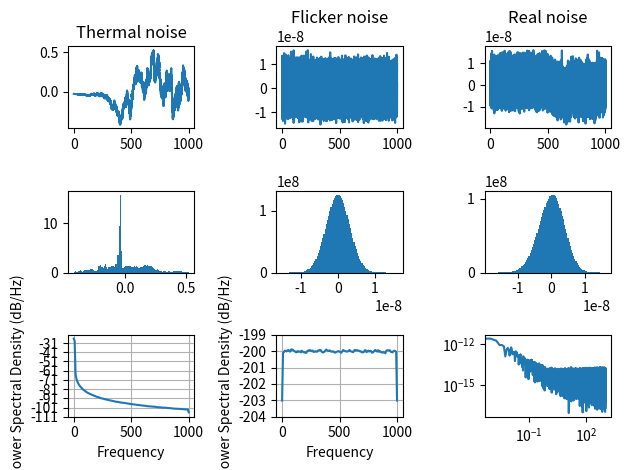
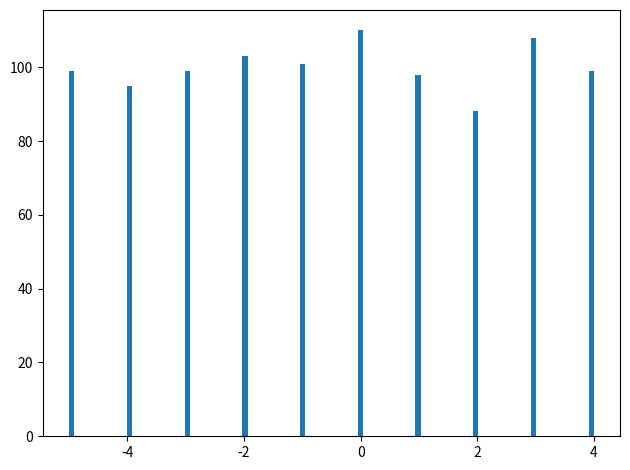

The script that saved these images, in order:
import numpy as np
import matplotlib.pyplot as plt

# TODO: Werte für Frame-Noise noch anpassen
def frame_noise(no_frames: int, frame_in: np.ndarray, wgndB: [float, float], fs: float) -> [np.ndarray, np.ndarray]:
    """Generation of noisy spike frames with AWGN at noise power [dB]"""
    width = frame_in.size
    frames_noise = np.zeros(shape=(no_frames, width), dtype="double")
    frames_out = np.zeros(shape=(no_frames, width), dtype="double")
    # Calculation
    noise_lvl = np.random.uniform(wgndB[0], wgndB[1])
    for idx in range(0, no_frames):
        frames_noise[idx, :] = np.round(noise_awgn(width, fs, noise_lvl)[0])
        frames_out[idx, :] = frame_in + frames_noise[idx, :]
    return frames_noise, frames_out

def noise_awgn(size: int, fs: float, wgndBW: float) -> [np.ndarray, np.ndarray]:
    """Generation of transient noise signal with noise power [dB]
    input:
    wgndB   - spectral noise density [dBW/SQRT(Hz)]
    fs      - sample rate
    size    - no of points
    output:
    noise   - N points of noise signal with spectral noise density of rho
    n_eff   - effective value of output noise
    """
    rho = 10 ** (wgndBW / 10)
    sigma = rho * np.sqrt(fs/2)
    noise = np.random.normal(0, sigma, size)
    noise -= np.mean(noise)
    # Calculation of effective noise
    noise_eff = np.std(noise)
    noise_pp = np.max(noise)-np.min(noise)
    return noise, noise_eff

def noise_flicker(size: int, alpha: float) -> np.ndarray:
    M = 2 * size + (size % 2)
    # --- Thermal noise
    ynoise = np.random.randn(M)
    window = np.hanning(M)
    Ypink = np.fft.fft(window * ynoise)
    Ypink[0] = Ypink[0] / 2
    # --- Flicker spectral component
    n = np.arange(1, size+1, 1)
    n = np.power(n, alpha)
    # --- Generate full spectrum
    Y = Ypink[0:size] / n
    Ypos = Y[np.newaxis, :]
    Yneg = np.fliplr(Ypos)
    Y = np.concatenate((Ypos, Yneg), axis=None)
    # --- Generate pink noise
    U = np.fft.ifft(Y)
    Upink = np.real(U[0:size])
    Upink -= np.mean(Upink)
    # Output
    return Upink

def noise_real(tsize: int, fs: float, wgndBW: float, Fc: float, alpha: float) -> [np.ndarray, np.ndarray, np.ndarray]:
    """Generation of real noise signal with specific noise power [dBW], corner frequency Fc, and slope of 1/f noise"""
    # --- Generate noise components and match
    Uwhite,_ = noise_awgn(tsize, fs, wgndBW)
    Upink = noise_flicker(tsize, alpha)
    # --- Adapting the amplitude
    freq0, Ywhite = do_fft(Uwhite, fs)
    _, Ypink = do_fft(Upink, fs)
    # --- Find corner frequency
    X_Fc = np.argwhere(freq0 >= Fc)
    X_Fc = X_Fc[0]
    Nmean = 100
    YWm = np.convolve(Ywhite, np.ones(Nmean)/Nmean, mode='same')
    YPm = np.convolve(Ypink, np.ones(Nmean)/Nmean, mode='same')
    scalef = YWm[X_Fc] / YPm[X_Fc]
    # --- Generate output noise
    Unoise = scalef * Upink + Uwhite
    noise_eff = np.std(Unoise)
    noise_pp = np.max(Unoise) - np.min(Unoise)
    # print(f"... effective noise voltage of {1e6*noise_eff:.5f} µV")
    return Unoise, noise_eff, noise_pp

def do_fft(y: np.ndarray, fs: float) -> [np.ndarray, np.ndarray]:
    """Performing the Discrete Fast Fourier Transformation
    input:
    y   - transient input signal
    fs  - sampling rate

    output:
    freq    - Frequency
    Y       - Discrete output
    """
    window = np.hanning(y.size)
    fft_in = window * y
    # ---
    N = y.size // 2
    fft_out = 2 / N * np.abs(np.fft.fft(fft_in))
    fft_out[0] = fft_out[0] / 2
    freq = fs * np.fft.fftfreq(fft_out.size)
    # Taking positive range
    xsel = np.where(freq >= 0)
    fft_out = fft_out[xsel]
    freq = freq[xsel]

    return freq, fft_out

# -------- TEST ROUTINE ------------
if __name__ == "__main__":
    fs = 2e3
    t = np.arange(0, 2e6, 1) / fs

    # Real Noise
    noise_pink = noise_awgn(t.size, fs, -130)[0]
    noise_f = noise_flicker(t.size, 1)
    noise_out = noise_real(t.size, fs, -130, 1, 0.9)[0]
    freq1, psd_real = do_fft(noise_out, fs)

    scale = 1e3
    plt.figure()
    ax1 = plt.subplot(3, 3, 1)
    ax2 = plt.subplot(3, 3, 2)
    ax3 = plt.subplot(3, 3, 3)
    ax4 = plt.subplot(3, 3, 4)
    ax5 = plt.subplot(3, 3, 5)
    ax6 = plt.subplot(3, 3, 6)
    ax7 = plt.subplot(3, 3, 7)
    ax8 = plt.subplot(3, 3, 8)
    ax9 = plt.subplot(3, 3, 9)

    ax1.set_title('Thermal noise')
    ax1.plot(t, scale*noise_f)
    ax4.hist(scale*noise_f, bins=100, density=True)
    ax7.psd(scale*noise_f, Fs=fs)

    ax2.set_title('Flicker noise')
    ax2.plot(t, scale*noise_pink)
    ax5.hist(scale*noise_pink, bins=100, density=True)
    ax8.psd(scale*noise_pink, Fs=fs)

    ax3.set_title('Real noise')
    ax3.plot(t, scale*noise_out)
    ax6.hist(scale*noise_out, bins=100, density=True)
    ax9.loglog(freq1, psd_real)

    plt.tight_layout()

    # ---- Noise plot
    plt.figure()
    A = np.random.randint(-5, 5, 1000)
    plt.hist(A, bins=100)

    plt.tight_layout()

    # --- Show all plots
    plt.show()
